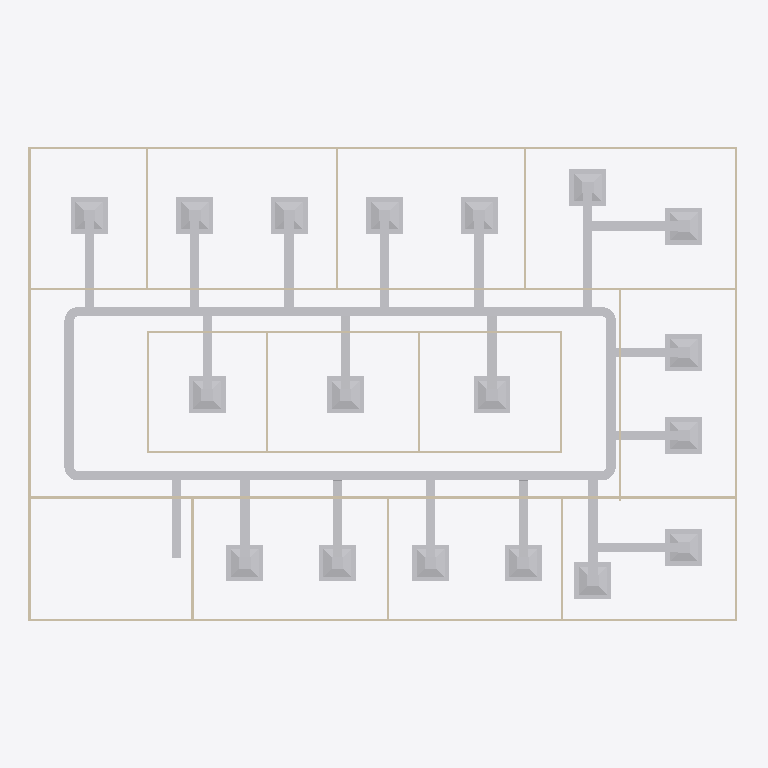
Plan cut of the same IFC building model at storey 'DUCTING' (level 2.80 m, cut at 4.20 m), seen from above with north up, elements coloured by IFC class: 49 other elements (light grey), 20 walls (beige). Cut surfaces are drawn darker.
Extent 30.3 m × 20.2 m × 3.1 m (x, y, z). Storeys (2): GF at 0.00 m; DUCTING at 2.80 m. Elements (98): 23 IfcDuctFitting, 23 IfcDuctSegment, 20 IfcWall, 18 IfcAirTerminalBox, 12 IfcDoor, 1 IfcDistributionElement, 1 IfcSlab.

HEADER;
FILE_DESCRIPTION(('ViewDefinition[DesignTransferView]'),'2;1');
FILE_NAME('s08-activity123.ifc','2026-10-28T17:46:02+08:00',(''),(''),'IfcOpenShell 0.8.5-post1','Bonsai 0.8.5-post1','Nobody');
FILE_SCHEMA(('IFC4'));
ENDSEC;
DATA;
#1=IFCPROJECT('3zt5O$T9T8$f08reIzjZBG',$,'My Project',$,$,$,$,(#14,#26),#9);
#31=IFCSITE('1NLrA44prEX92DnmwXdVUh',$,'My Site',$,$,#54,$,$,$,$,$,$,$,$);
#37=IFCBUILDING('1ea87Rwi56DAMd629yNbTu',$,'My Building',$,$,#60,$,$,$,$,$,$);
#43=IFCBUILDINGSTOREY('2of0Ajz6PECP2yaGtpU3l_',$,'GF',$,$,#66,$,$,$,$);
#1016=IFCBUILDINGSTOREY('3HTIekM2nDnOQ$CItJIcEO',$,'DUCTING',$,$,#5832,$,$,$,$);
#4425=IFCDUCTSEGMENT('1nhotzRu56whAiLQ3ZfPi0',$,'DuctSegment',$,$,#5867,#4459,$,$);
#4383=IFCDUCTSEGMENT('2PaMnCxSz8k8JYpY$dhWvZ',$,'DuctSegment',$,$,#8429,#4396,$,$);
#2199=IFCWALL('3v2aa1NzvEb9OH_5rmflzp',$,'Wall',$,$,#2210,#2205,$,$);
#1350=IFCWALL('0MRWzSognESQdIQWcQ80v9',$,'Wall',$,$,#1504,#1356,$,$);
#1325=IFCWALL('0D$5VMz2v6s8av8iII3Pg9',$,'Wall',$,$,#1472,#1331,$,$);
#1275=IFCWALL('1UDBmIW3567uetp1yQ1qI9',$,'Wall',$,$,#1536,#1281,$,$);
#4470=IFCDUCTSEGMENT('22R_W4mSD5ZAXavP__otXB',$,'DuctSegment',$,$,#8449,#4481,$,$);
#4505=IFCDUCTSEGMENT('1U2ezzBpfCGfWsjiJBoUWf',$,'DuctSegment',$,$,#8527,#4516,$,$);
#6620=IFCAIRTERMINALBOX('3Dsnuj6IjFn8iumft5JeX_',$,'Plane',$,$,#9961,#6621,$,.CONSTANTFLOW.);
#6706=IFCAIRTERMINALBOX('2r$cBYIZj3YQik4hwDvhN6',$,'Plane',$,$,#9971,#6707,$,.CONSTANTFLOW.);
#6792=IFCAIRTERMINALBOX('0nQwiPUVT5mBzNpcC4t7hG',$,'Plane',$,$,#9981,#6793,$,.CONSTANTFLOW.);
#6835=IFCAIRTERMINALBOX('0oTCY5xLfEHO49HiCLv$tF',$,'Plane',$,$,#9986,#6836,$,.CONSTANTFLOW.);
#6892=IFCAIRTERMINALBOX('1RVwwxDV148xxivcb_eoNq',$,'Plane',$,$,#9991,#6898,$,.CONSTANTFLOW.);
#7108=IFCAIRTERMINALBOX('21wrQa1C97lAPF2Sc6PCNX',$,'Plane',$,$,#9996,#7114,$,.CONSTANTFLOW.);
#7324=IFCAIRTERMINALBOX('3jM9QfUUj98uI2hcL5sen0',$,'Plane',$,$,#10006,#7330,$,.CONSTANTFLOW.);
#7462=IFCAIRTERMINALBOX('3S1ZewzcDA5f3ZAiNXY8w_',$,'Plane',$,$,#7579,#7468,$,.CONSTANTFLOW.);
#7580=IFCAIRTERMINALBOX('1qRnEPdjb2ceoZARm5We$h',$,'Plane',$,$,#7717,#7586,$,.CONSTANTFLOW.);
#6577=IFCAIRTERMINALBOX('0$ui8Ak$rEwgI_6l2VNW50',$,'Plane',$,$,#9956,#6578,$,.CONSTANTFLOW.);
#6663=IFCAIRTERMINALBOX('2Xwbj6KHf5AvkQmJXMhlAG',$,'Plane',$,$,#9966,#6664,$,.CONSTANTFLOW.);
#6749=IFCAIRTERMINALBOX('3cVxYaCbr2fhMCet6MVOMN',$,'Plane',$,$,#9976,#6750,$,.CONSTANTFLOW.);
#7211=IFCAIRTERMINALBOX('2HqaaA4TD31flD_2aR7WJD',$,'Plane',$,$,#10001,#7217,$,.CONSTANTFLOW.);
#8072=IFCAIRTERMINALBOX('1qogs95b1BH9b0S9k7cTqL',$,'Plane',$,$,#10016,#8078,$,.CONSTANTFLOW.);
#7929=IFCAIRTERMINALBOX('2zLQxsokX2L8Dty7sX8FMu',$,'Plane',$,$,#8174,#7935,$,.CONSTANTFLOW.);
#8175=IFCAIRTERMINALBOX('0hHu6jl2HC5hEN1YmMqINM',$,'Plane',$,$,#10021,#8181,$,.CONSTANTFLOW.);
#7811=IFCAIRTERMINALBOX('02AaV$7NT1hxmR87kroZf2',$,'Plane',$,$,#8071,#7817,$,.CONSTANTFLOW.);
#7718=IFCAIRTERMINALBOX('1M3NoATkvCBujtbmxg39kY',$,'Plane',$,$,#10011,#7724,$,.CONSTANTFLOW.);
#1691=IFCWALL('1FThg5$zvA0wdYF9edpZMy',$,'Wall',$,$,#1702,#1697,$,$);
#6361=IFCDUCTSEGMENT('2yz3CmxSj80wmNJGJ5rGnG',$,'DuctSegment',$,$,#10056,#6395,$,$);
#1300=IFCWALL('0vjWYu7njEFBO_oOq$0Qyr',$,'Wall',$,$,#1311,#1306,$,$);
#7161=IFCDUCTSEGMENT('1qQWI5lor2cRukhjFLIVc0',$,'DuctSegment',$,$,#10076,#7195,$,$);
#6121=IFCDUCTSEGMENT('0O1q_2CpT10hV7GBQRByvq',$,'DuctSegment',$,$,#10031,#6155,$,$);
#2287=IFCWALL('3teyjcrzf3uAgXpO0b$VhD',$,'Wall',$,$,#2434,#2293,$,$);
#2237=IFCWALL('38QhbdbKb9UujMqX3wlw11',$,'Wall',$,$,#2498,#2243,$,$);
#6266=IFCDUCTSEGMENT('1Gz8OwTEP0yRAe0lBv8TuO',$,'DuctSegment',$,$,#10041,#6300,$,$);
#6491=IFCDUCTSEGMENT('02UTpUQ0TBPgQ$hOIlCuSf',$,'DuctSegment',$,$,#10061,#6525,$,$);
#6076=IFCDUCTSEGMENT('1QeiaStvLEm9QMzRu$yXtI',$,'DuctSegment',$,$,#10051,#6110,$,$);
#6311=IFCDUCTSEGMENT('1gYD7ng$f1K8QrPBCXV6jl',$,'DuctSegment',$,$,#10046,#6345,$,$);
#6171=IFCDUCTSEGMENT('3ROZEfem12lfm77i_rgheB',$,'DuctSegment',$,$,#10036,#6205,$,$);
#7766=IFCDUCTSEGMENT('0$G7Dlg_n3mQ6Djv33d1a4',$,'DuctSegment',$,$,#10101,#7800,$,$);
#7279=IFCDUCTSEGMENT('18c2nxjKT7UgXSp1fNuIKe',$,'DuctSegment',$,$,#10081,#7313,$,$);
#7668=IFCDUCTSEGMENT('3J9naOT3P41BcA7wVdRbo2',$,'DuctSegment',$,$,#10096,#7702,$,$);
#8223=IFCDUCTSEGMENT('2Rdnj$tML3XfeXcFLrgU4f',$,'DuctSegment',$,$,#10121,#8257,$,$);
#8125=IFCDUCTSEGMENT('1MIfuGXAr39AhK6JpVlslj',$,'DuctSegment',$,$,#10116,#8159,$,$);
#8022=IFCDUCTSEGMENT('25hSxYpEf0uvkIIQBbXw5K',$,'DuctSegment',$,$,#10111,#8056,$,$);
#7879=IFCDUCTSEGMENT('0W5NcP$TLFKwhkP6429q7d',$,'DuctSegment',$,$,#10106,#7913,$,$);
#7412=IFCDUCTSEGMENT('1K7HY$oBfFahJTERETxB3W',$,'DuctSegment',$,$,#10086,#7446,$,$);
#7530=IFCDUCTSEGMENT('1KU1kLryPBFBCSKV$PgNJY',$,'DuctSegment',$,$,#10091,#7564,$,$);
#6842=IFCDUCTSEGMENT('0W33pxGBf758GLQ6OHE$ln',$,'DuctSegment',$,$,#10066,#6876,$,$);
#7063=IFCDUCTSEGMENT('1awGb4xun8shBhUb2yHYZ_',$,'DuctSegment',$,$,#10071,#7097,$,$);
#2588=IFCWALL('3wRS01hnLD4B$J95dhOsKc',$,'Wall',$,$,#2599,#2594,$,$);
#2702=IFCWALL('1CrOvByev4Z9g5C7MtL_BV',$,'Wall',$,$,#2713,#2708,$,$);
#1575=IFCWALL('0yoypxvBj1LOjvNX_uVlxo',$,'Wall',$,$,#1586,#1581,$,$);
#1729=IFCWALL('3NWj3y039AvQIEMOySC9Fs',$,'Wall',$,$,#1740,#1735,$,$);
#4353=IFCWALL('34SAuU2qLCdwV$uj36b6u8',$,'Wall',$,$,#4382,#4364,$,$);
#2626=IFCWALL('2Ys7X7SLPFIQVgD5yA6a41',$,'Wall',$,$,#2637,#2632,$,$);
#2312=IFCWALL('3pHwNhcHT59BzMMTBJMF1f',$,'Wall',$,$,#2466,#2318,$,$);
#2664=IFCWALL('2u5j55KIv7MPjPhu1A$avy',$,'Wall',$,$,#2675,#2670,$,$);
#2550=IFCWALL('0_i8dKuLTDOeOHoWA7rqIT',$,'Wall',$,$,#2561,#2556,$,$);
#2262=IFCWALL('32x$v5jALC4AtRDaSMpZN_',$,'Wall',$,$,#2273,#2268,$,$);
#2512=IFCWALL('1vx03Rlen1m8AGkws_VT06',$,'Wall',$,$,#2523,#2518,$,$);
#1550=IFCWALL('35K1npWBPFGB3tO6w_xo94',$,'Wall',$,$,#1561,#1556,$,$);
#5478=IFCDUCTFITTING('023Qwhcxf47f9jnnNvSCxt',$,'DuctFitting',$,$,#5842,#5486,$,$);
#5757=IFCDUCTFITTING('1Qb_E9EPz6iezKIseikdk7',$,'DuctFitting',$,$,#5872,#5765,$,$);
#8477=IFCDUCTFITTING('2GV3XwoYvC5ghQfQxn$sDY',$,'DuctFitting',$,$,#8508,#8485,$,$);
#8570=IFCDUCTFITTING('09VslmIMz0jP$N2G67IQBv',$,'DuctFitting',$,$,#8601,#8578,$,$);
#9007=IFCDUCTFITTING('3tWhTmwTvAKBYm6ONWh9Ff',$,'DuctFitting',$,$,#9043,#9018,$,$);
#9388=IFCDUCTFITTING('1Tb7bIvxv97e1LvyItlo$L',$,'DuctFitting',$,$,#9424,#9399,$,$);
#9708=IFCDUCTFITTING('3N0OOYLGXCzxnZSqFxgaLF',$,'DuctFitting',$,$,#9744,#9719,$,$);
#9891=IFCDUCTFITTING('3RullpxjvBovZcd3zjmKry',$,'DuctFitting',$,$,#9927,#9902,$,$);
ENDSEC;
